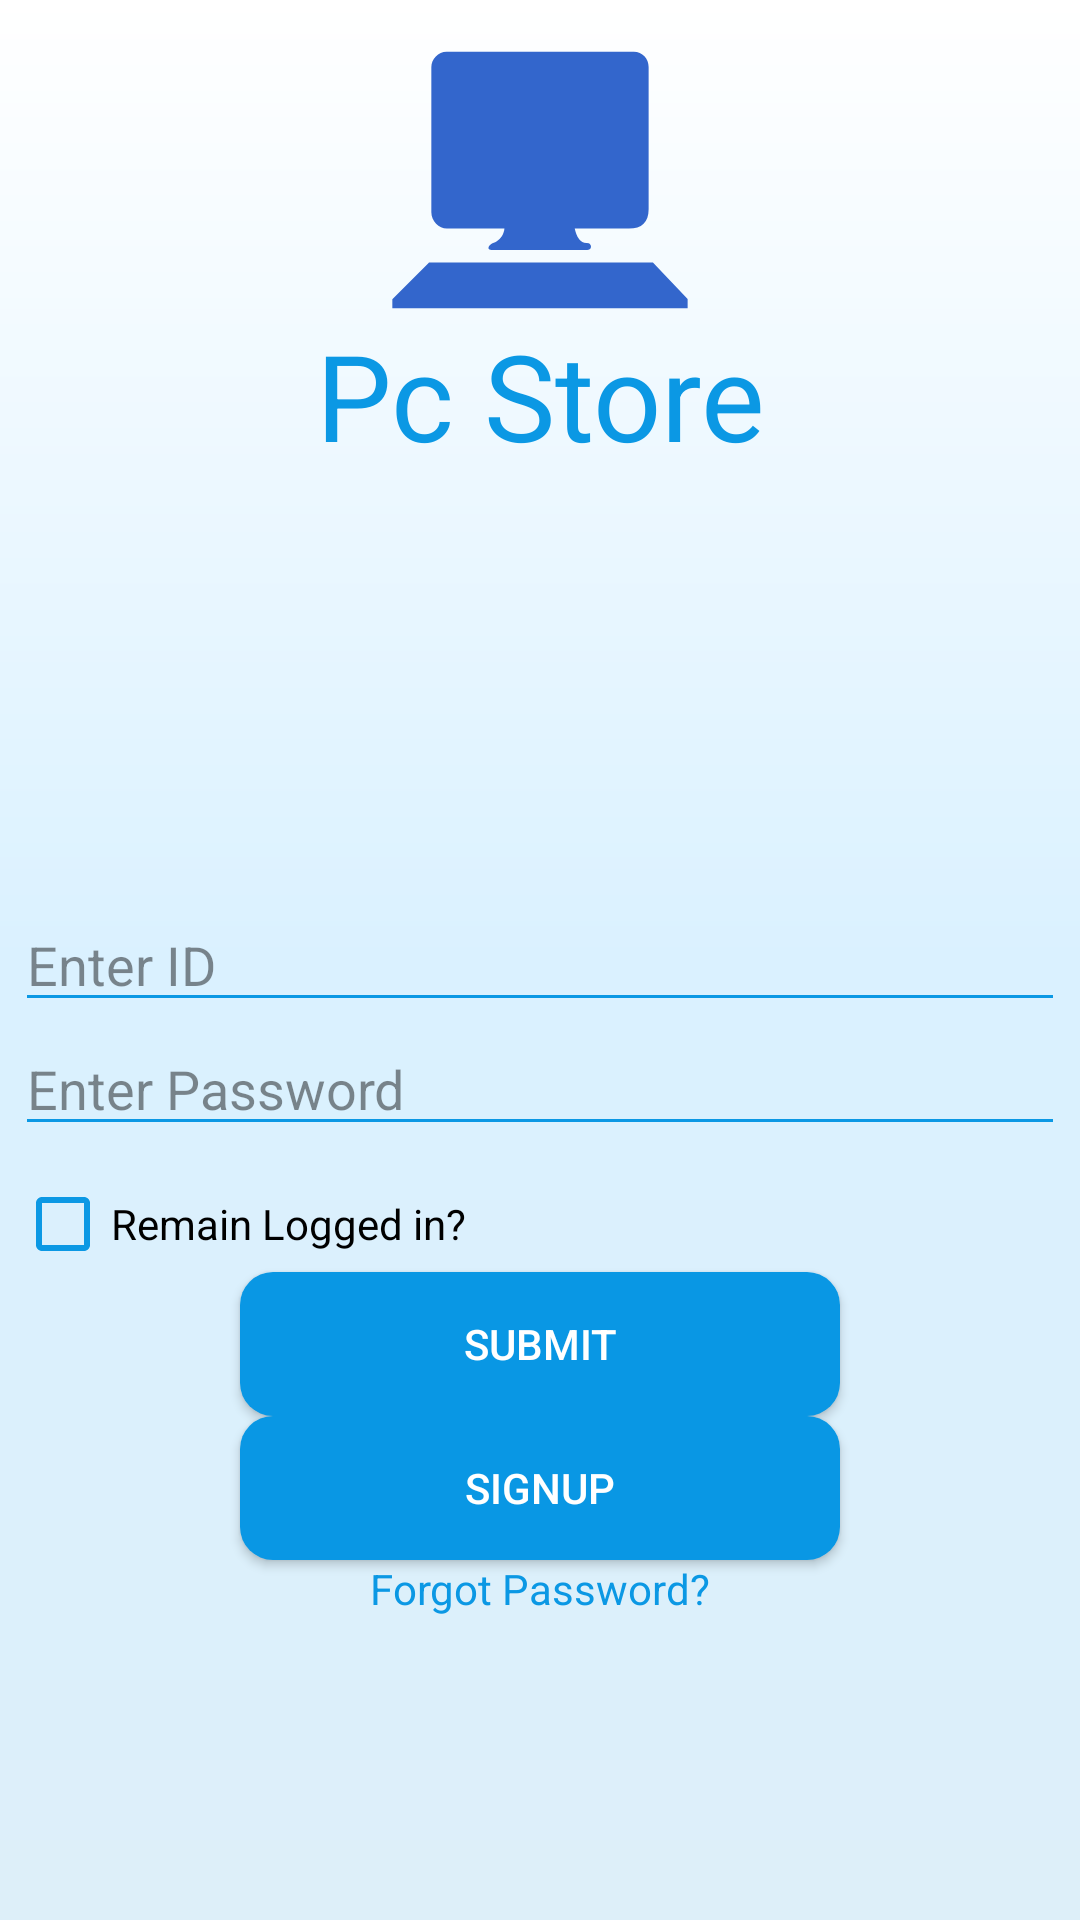

Android layout source for this screen:
<!-- AndroidManifest.xml: application theme AppTheme -->
<!-- res/layout/activity_main.xml -->
<?xml version="1.0" encoding="utf-8"?>
<RelativeLayout xmlns:android="http://schemas.android.com/apk/res/android"
    xmlns:app="http://schemas.android.com/apk/res-auto"
    xmlns:tools="http://schemas.android.com/tools"
    android:layout_width="match_parent"
    android:orientation="vertical"
    android:layout_height="match_parent"
    android:background="@drawable/background_universal"

    tools:context="com.example.alayb.myapplication.MainActivity">

    <ImageView
        android:src="@drawable/ic_blue_computer_icon"
        android:layout_marginTop="10sp"
        android:layout_centerHorizontal="true"
        android:layout_width="100dp"
        android:layout_height="100dp" />
    <TextView
        android:layout_width="match_parent"
        android:layout_height="wrap_content"
        android:gravity="center"
        android:padding="5dp"
        android:layout_marginTop="100dp"
        android:text="Pc Store"
        android:textColor="#0b98e4"
        android:textSize="40dp" />
    <EditText
        style="@style/alledittext"
        android:backgroundTint="#0b98e4"
        android:id="@+id/Edt1"
        android:layout_width="350dp"
        android:layout_height="wrap_content"
        android:layout_centerInParent="true"
        android:layout_centerVertical="true"
        android:hint="Enter ID"
        android:textColorHint="#74000000" />

    <EditText
        style="@style/alledittext"
        android:backgroundTint="#0b98e4"
        android:id="@+id/Edt2"
        android:layout_width="350dp"
        android:layout_height="wrap_content"
        android:layout_below="@+id/Edt1"
        android:layout_centerInParent="true"
        android:hint="Enter Password"
        android:inputType="textPassword"
        android:textColorHint="#74000000" />
    <CheckBox
        android:buttonTint="#0B98E4"
        android:layout_marginTop="10dp"
        android:layout_alignStart="@id/Edt2"
        android:id="@+id/checked"
        android:layout_below="@id/Edt2"
        android:layout_width="wrap_content"
        android:layout_height="wrap_content"
        android:text="Remain Logged in?"/>
    <Button
        android:layout_marginTop="@dimen/fab_margin"
        style="@style/btn"
        android:id="@+id/btn1"
        android:layout_width="200dp"
        android:layout_height="wrap_content"
        android:layout_below="@+id/checked"
        android:layout_centerHorizontal="true"
        android:text="Submit"
        android:textColor="#ffffff"/>
    <Button
        style="@style/btn"
        android:layout_marginTop="@dimen/fab_margin"
        android:id="@+id/btn2"
        android:layout_width="200dp"
        android:layout_height="wrap_content"
        android:layout_below="@+id/btn1"
        android:layout_centerInParent="true"
        android:text="Signup"
        android:textColor="#ffffff"/>
    <TextView
        android:id="@+id/forgot"
        android:textColor="#0b98e4"
        android:layout_centerHorizontal="true"
        android:text="Forgot Password?"
        android:layout_width="wrap_content"
        android:layout_height="wrap_content"
        android:layout_below="@id/btn2"/>


</RelativeLayout>
<!-- resources referenced by this layout -->
<resources>
  <!-- drawable background_universal (drawable) -->
  <?xml version="1.0" encoding="utf-8"?>
  <shape xmlns:android="http://schemas.android.com/apk/res/android">
  <gradient
  
      android:type="linear"
      android:angle="270"
      android:startColor="#ffffff"
      android:centerColor="#daf1ff"
      android:endColor="#ddeff9"/>
  </shape>
  <!-- drawable ic_blue_computer_icon (drawable) -->
  <vector android:height="24dp" android:viewportHeight="1000.0"
      android:viewportWidth="1000.0" android:width="24dp" xmlns:android="http://schemas.android.com/apk/res/android">
      <path android:fillColor="#36c" android:pathData="m129.6,775.4h746.8l115.7,121.5v30.4h-984.3v-30.1l121.7,-121.7m58.9,-702.7h624.1c29.2,0.1 49.6,23 49.6,50.7v474c0,43.5 -22.7,64.4 -65.7,64.4h-180.7c2.9,12.5 6.6,25.3 14.9,35.4 5.8,7.2 14.4,12.2 23.7,13 3.9,0.3 8.3,0.1 11.7,2.7 5.5,4.3 5.4,13.8 -0.3,17.8 -2.4,1.7 -5.4,2.2 -8.3,2.2h-314c-4,0 -8.1,-0 -11.7,-1.6 -2.2,-0.9 -4,-3.3 -3.5,-5.8 1.1,-5.2 5.3,-8.8 9.3,-12 5.2,-4.1 11.8,-5.2 17.4,-8.6 15.4,-8.7 25,-25.7 26.6,-43h-192c-26.6,0 -51.7,-24.7 -51.7,-54.4v-483.1c0,-27.5 23.1,-51.6 50.7,-51.6z"/>
  </vector>
  <style name="alledittext">
          <item name="android:scrollHorizontally">true</item>
          <item name="android:inputType">text</item>
          <item name="android:maxLines">1</item>
          <item name="android:textColor">#0997e4</item>
      </style>
  <style name="btn">
          <item name="android:background"> @drawable/rounded_shape</item>
          <item name="android:textColor">#ffffff</item>
      </style>
  <style name="AppTheme" parent="Theme.AppCompat.Light.NoActionBar">
          
          <item name="colorPrimary">#0997e4</item>
          <item name="colorPrimaryDark">#035f91</item>
          <item name="colorAccent">@color/colorAccent</item>
      </style>
  <!-- drawable rounded_shape (drawable) -->
  <shape
      xmlns:android="http://schemas.android.com/apk/res/android"
      android:shape="rectangle"   >
  
      <solid
          android:color="#0997e4" >
      </solid>
  
      <corners
          android:radius="11dp"   >
      </corners>
  
  </shape>
  <!-- not gathered from this repository: default colours our renderer supplied (Android Studio template values) -->
  <color name="colorAccent">#FF03DAC5</color>
</resources>
